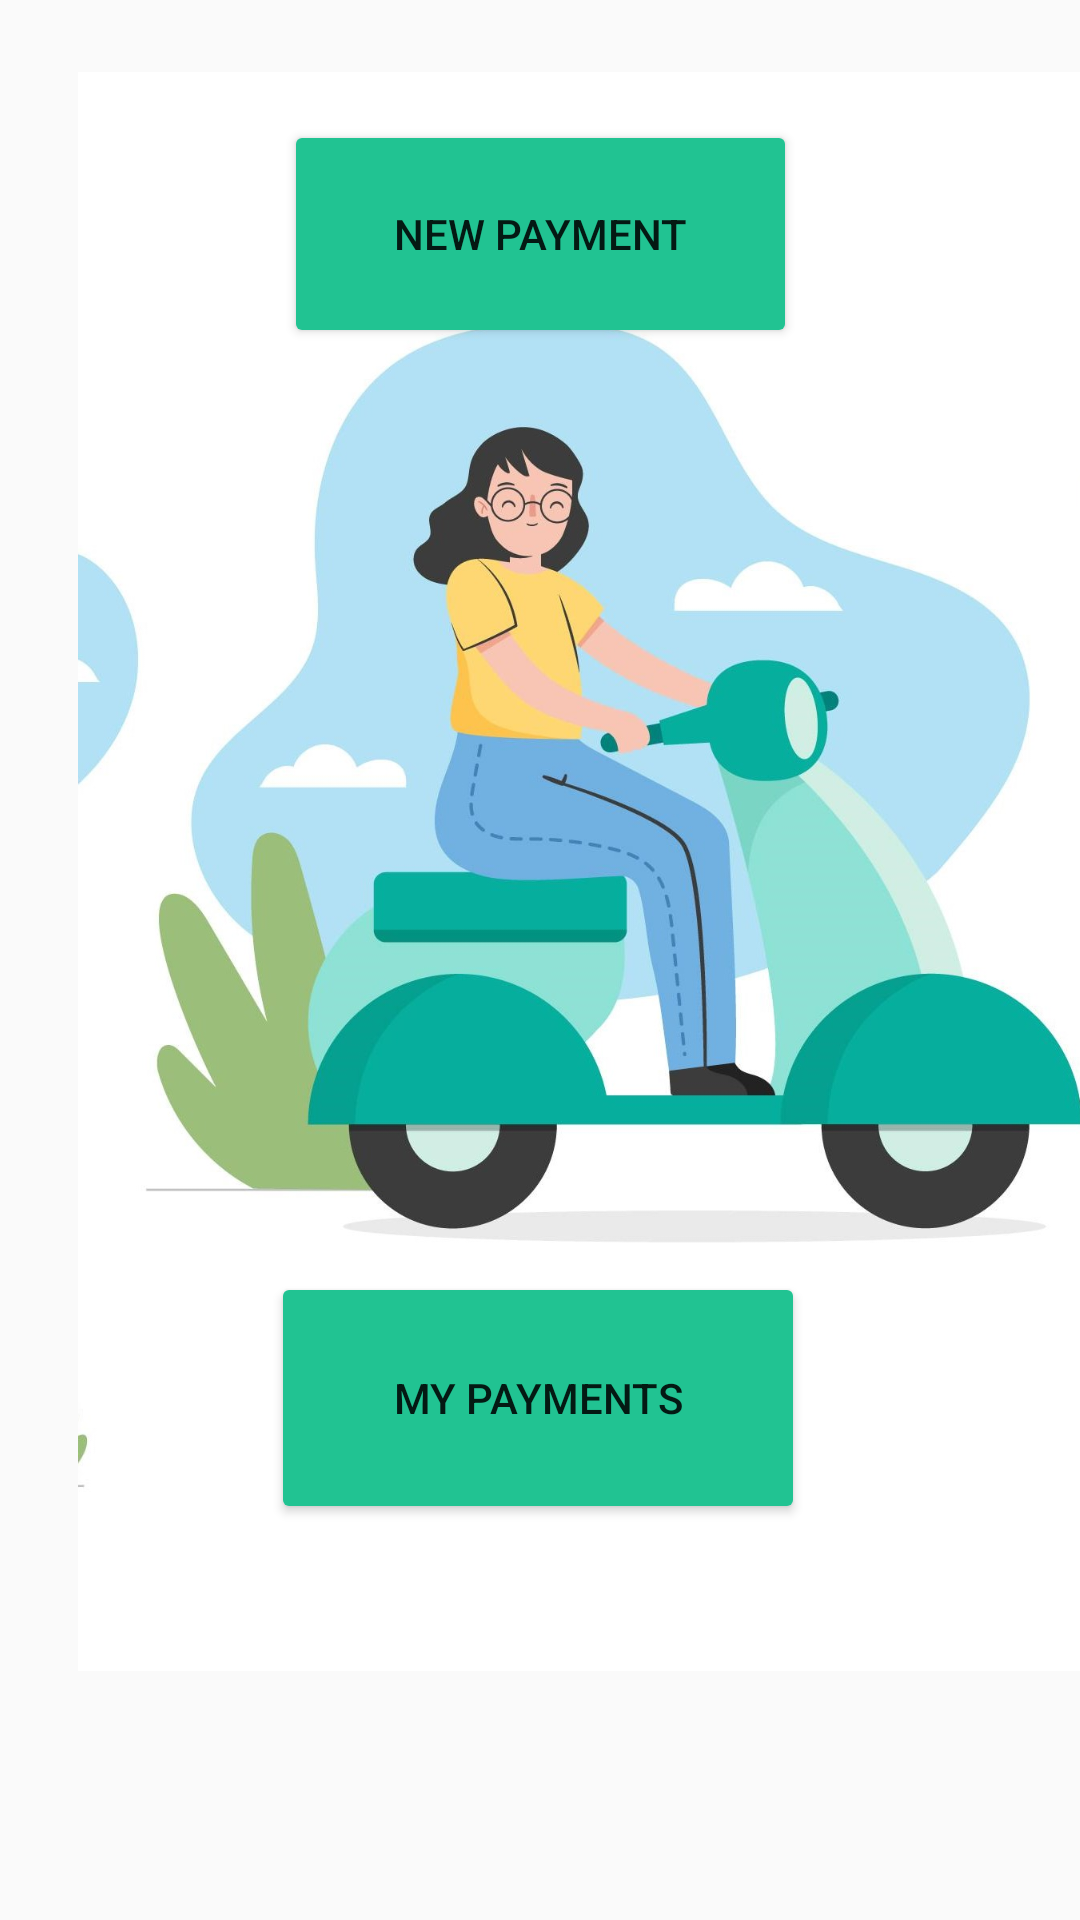

Reconstruct the res/layout file that produces this screen, plus the resources it refers to.
<!-- AndroidManifest.xml: application theme Theme.Bike_Tuk_Rental -->
<!-- res/layout/activity_paymentsmain.xml -->
<?xml version="1.0" encoding="utf-8"?>
<androidx.constraintlayout.widget.ConstraintLayout xmlns:android="http://schemas.android.com/apk/res/android"
    xmlns:app="http://schemas.android.com/apk/res-auto"
    xmlns:tools="http://schemas.android.com/tools"
    android:layout_width="match_parent"
    android:layout_height="match_parent"
    tools:context=".Activities.paymentsmain">

    <Button
        android:id="@+id/list_payment"
        android:layout_width="178dp"
        android:layout_height="84dp"
        android:layout_marginTop="308dp"
        android:backgroundTint="@color/btnColor"
        android:text="My Payments"
        app:layout_constraintEnd_toEndOf="parent"
        app:layout_constraintHorizontal_bias="0.497"
        app:layout_constraintStart_toStartOf="parent"
        app:layout_constraintTop_toBottomOf="@+id/new_payment" />

    <Button
        android:id="@+id/new_payment"
        android:layout_width="171dp"
        android:layout_height="76dp"
        android:layout_marginTop="40dp"
        android:backgroundTint="@color/btnColor"
        android:text="New Payment"
        app:layout_constraintEnd_toEndOf="parent"
        app:layout_constraintStart_toStartOf="parent"
        app:layout_constraintTop_toTopOf="parent" />

    <ImageView
        android:id="@+id/imageView10"
        android:layout_width="366dp"
        android:layout_height="533dp"
        android:layout_marginStart="16dp"
        android:layout_marginTop="24dp"
        app:layout_constraintStart_toStartOf="parent"
        app:layout_constraintTop_toTopOf="parent"
        app:srcCompat="@drawable/cropped_scooter" />

</androidx.constraintlayout.widget.ConstraintLayout>
<!-- resources referenced by this layout -->
<resources>
  <color name="btnColor">#21c392</color>
  <!-- drawable cropped_scooter: jpg bitmap (drawable, 137428 bytes) -->
  <style name="Theme.Bike_Tuk_Rental" parent="Theme.AppCompat.Light.NoActionBar">
          
          <item name="colorPrimary">@color/purple_500</item>
          <item name="colorPrimaryVariant">@color/purple_700</item>
          <item name="colorOnPrimary">@color/white</item>
          
          <item name="colorSecondary">@color/teal_200</item>
          <item name="colorSecondaryVariant">@color/teal_700</item>
          <item name="colorOnSecondary">@color/black</item>
          
          <item name="android:statusBarColor">?attr/colorPrimaryVariant</item>
          
      </style>
  <color name="purple_500">#FF6200EE</color>
  <color name="purple_700">#FF3700B3</color>
  <color name="white">#FFFFFFFF</color>
  <color name="teal_200">#FF03DAC5</color>
  <color name="teal_700">#FF018786</color>
  <color name="black">#FF000000</color>
</resources>
